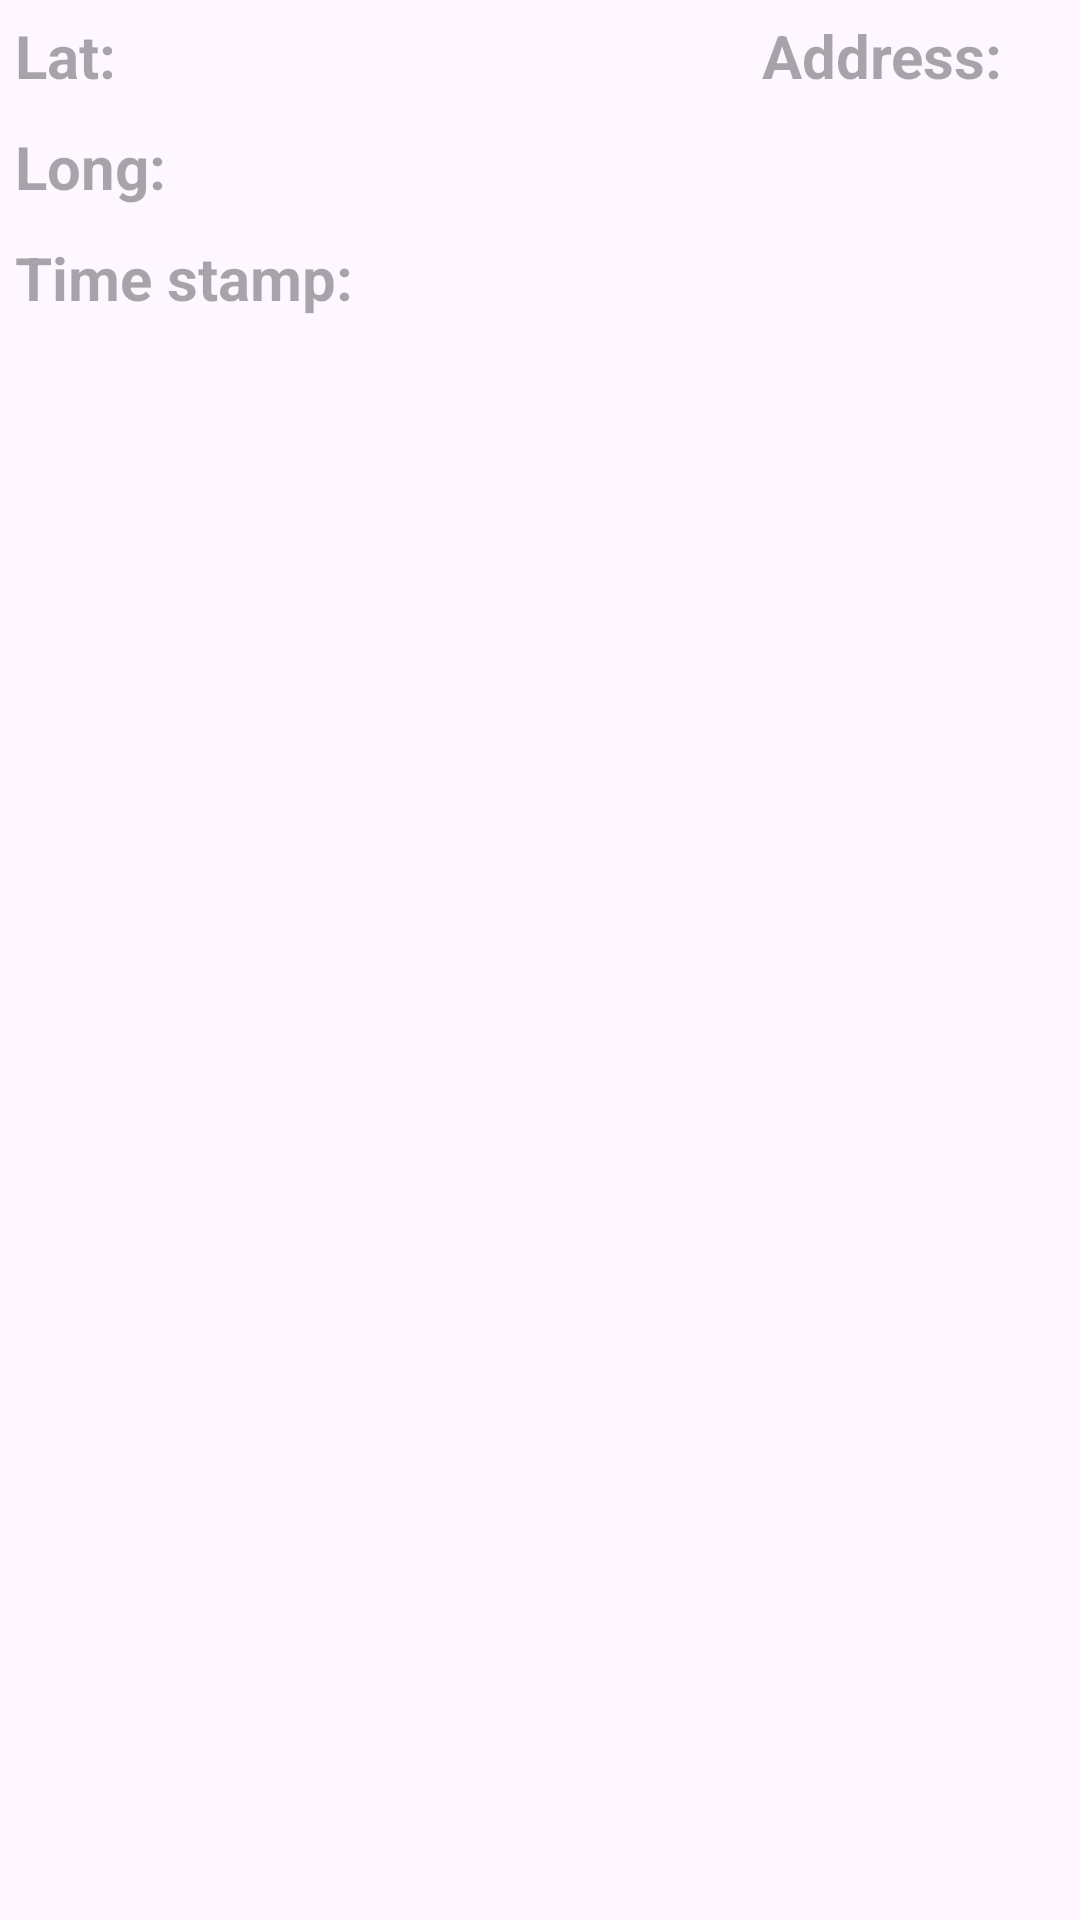

Android layout source for this screen:
<!-- AndroidManifest.xml: application theme Theme.LocationBasisNew -->
<!-- res/layout/activity_location.xml -->
<?xml version="1.0" encoding="utf-8"?>
<RelativeLayout xmlns:android="http://schemas.android.com/apk/res/android"
    android:layout_width="match_parent"
    android:layout_height="match_parent">

    <TextView
        android:layout_width="wrap_content"
        android:layout_height="wrap_content"
        android:id="@+id/lat"
        android:textSize="20sp"
        android:gravity="center"
        android:padding="5sp"
        android:textStyle="bold"
        android:hint="Lat: "/>
    <TextView
        android:layout_width="wrap_content"
        android:layout_height="wrap_content"
        android:id="@+id/Long"
        android:textSize="20sp"
        android:gravity="center"
        android:padding="5sp"
        android:textStyle="bold"
        android:hint="Long: "
        android:layout_below="@id/lat"/>
    <TextView
        android:layout_width="wrap_content"
        android:layout_height="wrap_content"
        android:id="@+id/TimeStamp"
        android:textSize="20sp"
        android:gravity="center"
        android:padding="5sp"
        android:textStyle="bold"
        android:hint="Time stamp: "
        android:layout_below="@id/Long"/>
    <TextView
        android:layout_width="wrap_content"
        android:layout_height="wrap_content"
        android:id="@+id/Address"
        android:textSize="20sp"
        android:gravity="center"
        android:padding="5sp"
        android:textStyle="bold"
        android:hint="Address: "
        android:layout_toRightOf="@id/lat"
        android:layout_marginStart="200dp"/>
</RelativeLayout>
<!-- resources referenced by this layout -->
<resources>
  <style name="Theme.LocationBasisNew" parent="Base.Theme.LocationBasisNew" />
  <style name="Base.Theme.LocationBasisNew" parent="Theme.Material3.DayNight.NoActionBar">
          
          
      </style>
</resources>
